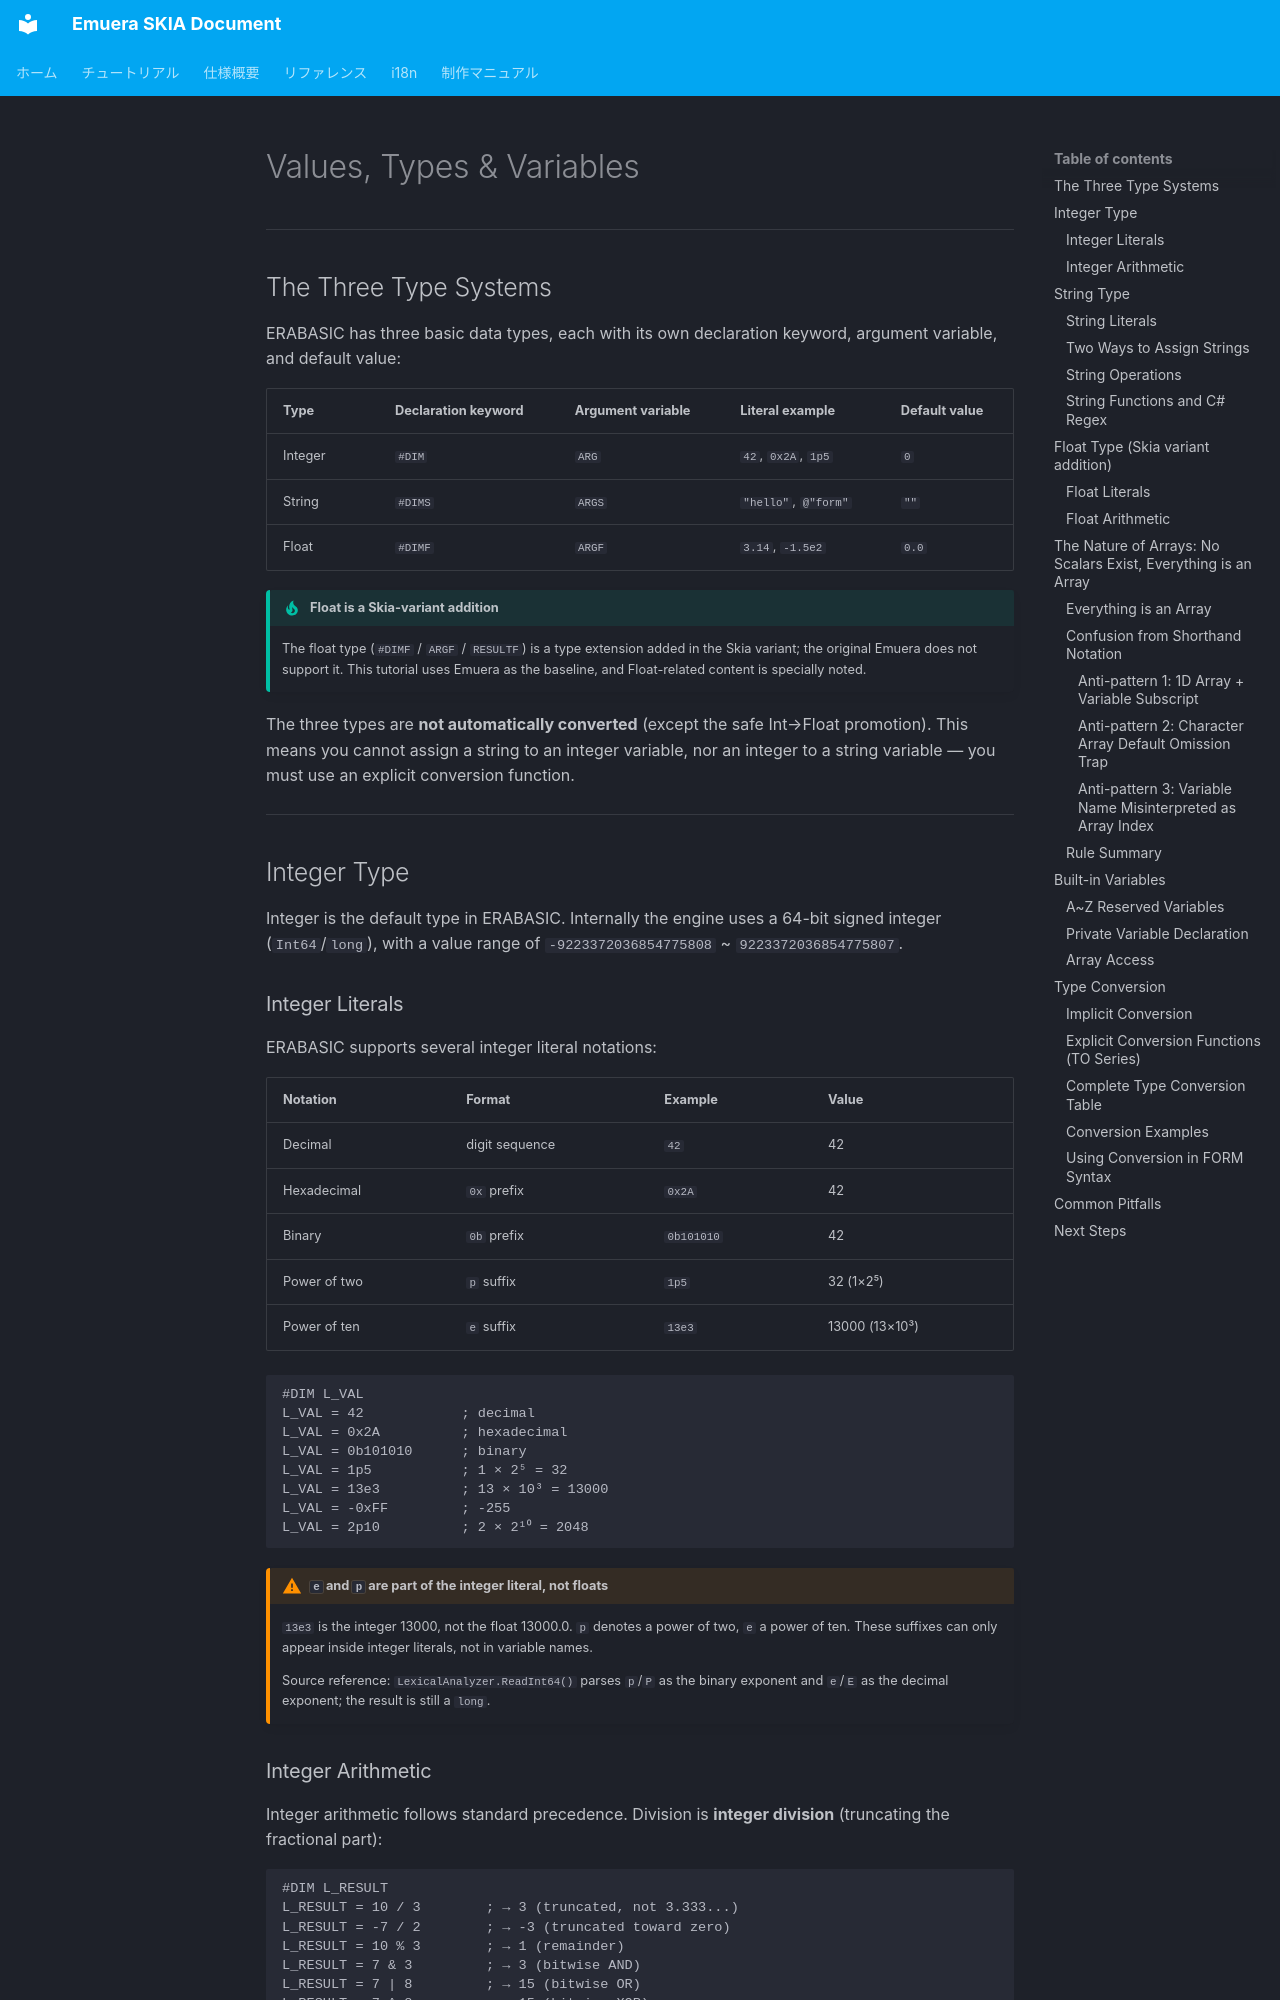

repository: qirchen421/emuera.sk.doc · page: tutorial/values-types.en.html · generator: mkdocs

# Values, Types & Variables

---

## The Three Type Systems

ERABASIC has three basic data types, each with its own declaration keyword, argument variable, and default value:

| Type | Declaration keyword | Argument variable | Literal example | Default value |
|------|-----------|---------|------------|--------|
| Integer | `#DIM` | `ARG` | `42`, `0x2A`, `1p5` | `0` |
| String | `#DIMS` | `ARGS` | `"hello"`, `@"form"` | `""` |
| Float | `#DIMF` | `ARGF` | `3.14`, `-1.5e2` | `0.0` |

!!! tip "Float is a Skia-variant addition"

    The float type (`#DIMF` / `ARGF` / `RESULTF`) is a type extension added in the Skia variant; the original Emuera does not support it.
    This tutorial uses Emuera as the baseline, and Float-related content is specially noted.

The three types are **not automatically converted** (except the safe Int→Float promotion). This means you cannot assign a string to an integer variable, nor an integer to a string variable — you must use an explicit conversion function.

---

## Integer Type

Integer is the default type in ERABASIC. Internally the engine uses a 64-bit signed integer (`Int64`/`long`), with a value range of `-9223372036854775808` ~ `9223372036854775807`.

### Integer Literals

ERABASIC supports several integer literal notations:

| Notation | Format | Example | Value |
|--------|------|------|----|
| Decimal | digit sequence | `42` | 42 |
| Hexadecimal | `0x` prefix | `0x2A` | 42 |
| Binary | `0b` prefix | `0b101010` | 42 |
| Power of two | `p` suffix | `1p5` | 32 (1×2⁵) |
| Power of ten | `e` suffix | `13e3` | 13000 (13×10³) |

```erb
#DIM L_VAL
L_VAL = 42            ; decimal
L_VAL = 0x2A          ; hexadecimal
L_VAL = 0b101010      ; binary
L_VAL = 1p5           ; 1 × 2⁵ = 32
L_VAL = 13e3          ; 13 × 10³ = 13000
L_VAL = -0xFF         ; -255
L_VAL = 2p10          ; 2 × 2¹⁰ = 2048
```

!!! warning "`e` and `p` are part of the integer literal, not floats"

    `13e3` is the integer 13000, not the float 13000.0. `p` denotes a power of two, `e` a power of ten.
    These suffixes can only appear inside integer literals, not in variable names.

    Source reference: `LexicalAnalyzer.ReadInt64()` parses `p`/`P` as the binary exponent and `e`/`E` as the decimal exponent; the result is still a `long`.
